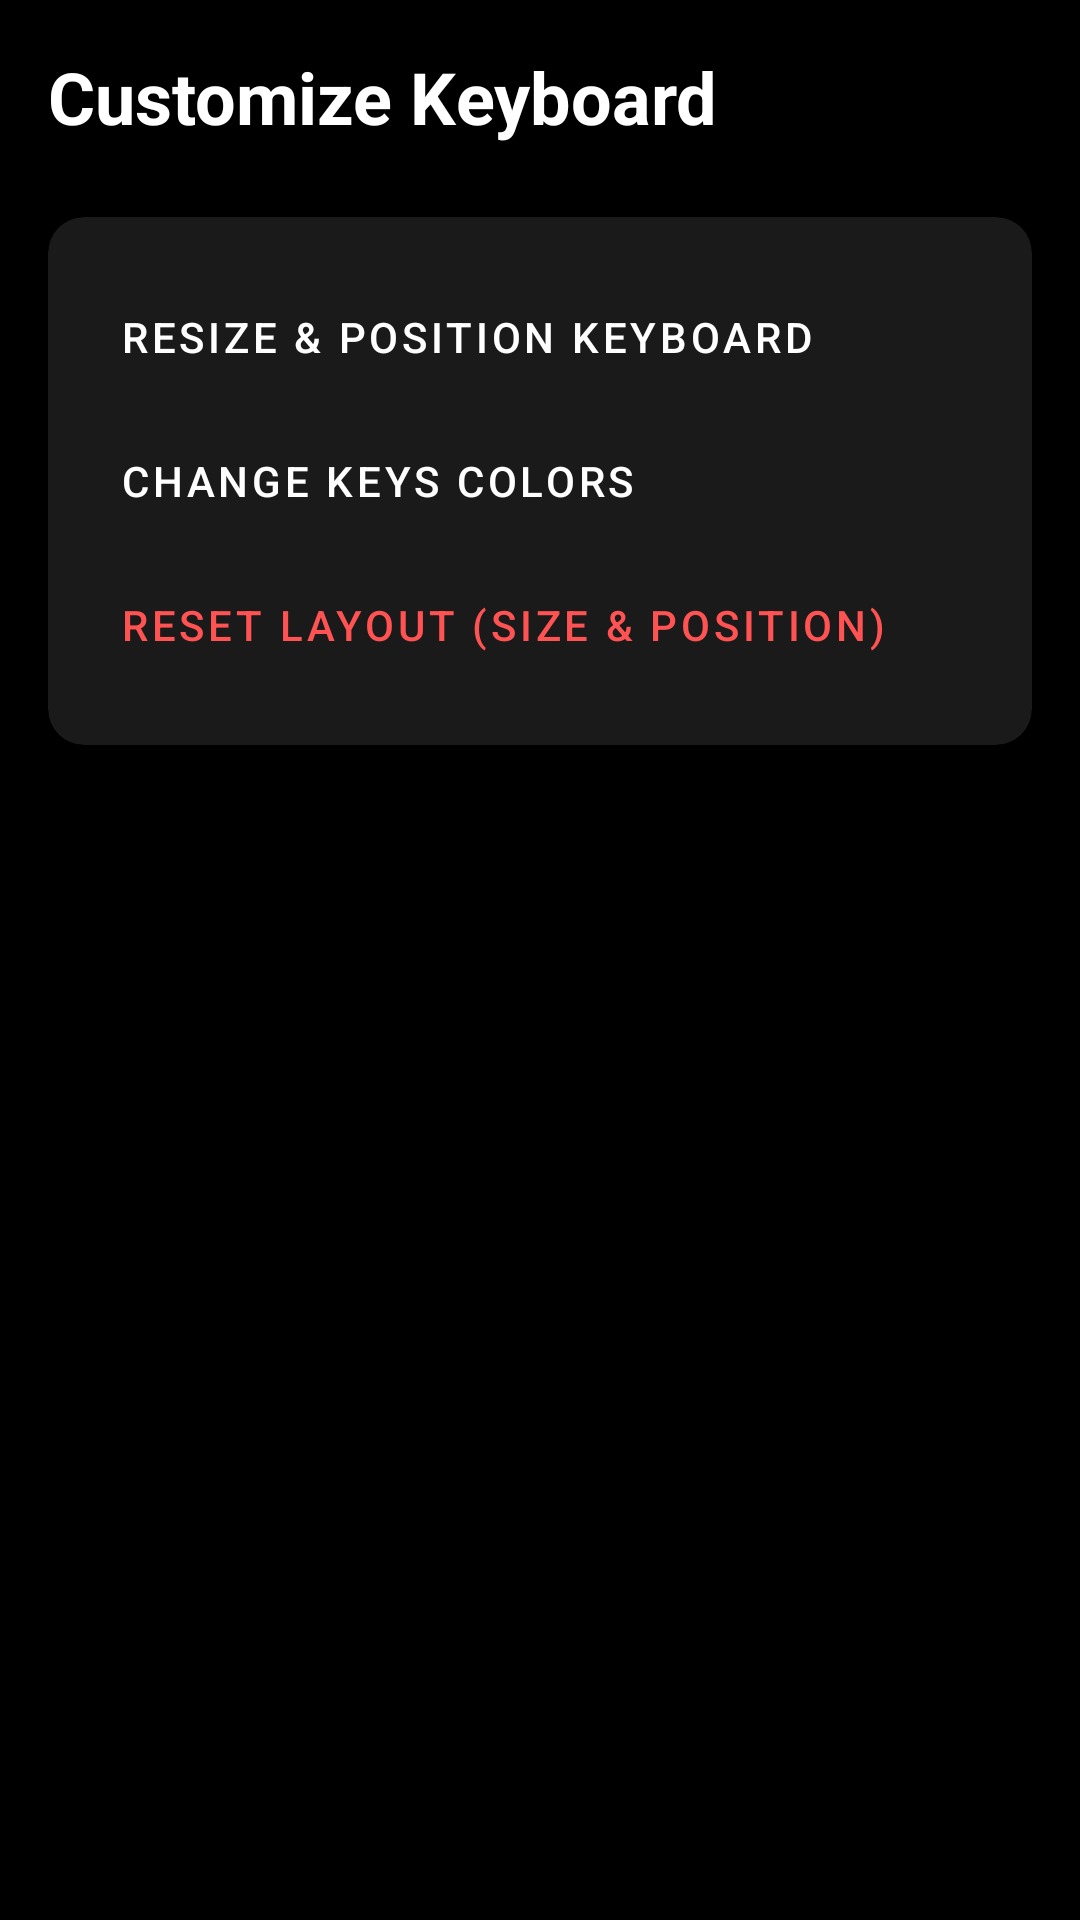

The Android layout XML behind this screen, and the referenced resources:
<!-- AndroidManifest.xml: application theme Theme.KeyLink -->
<!-- res/layout/activity_customize_keyboard.xml -->
<?xml version="1.0" encoding="utf-8"?>
<LinearLayout xmlns:android="http://schemas.android.com/apk/res/android"
    xmlns:app="http://schemas.android.com/apk/res-auto"
    android:layout_width="match_parent"
    android:layout_height="match_parent"
    android:orientation="vertical"
    android:background="#000000"
    android:padding="16dp">

    <TextView
        android:layout_width="wrap_content"
        android:layout_height="wrap_content"
        android:text="Customize Keyboard"
        android:textColor="#FFFFFF"
        android:textSize="24sp"
        android:textStyle="bold"
        android:layout_marginBottom="24dp"/>

    <com.google.android.material.card.MaterialCardView
        android:layout_width="match_parent"
        android:layout_height="wrap_content"
        android:layout_marginBottom="16dp"
        app:cardBackgroundColor="#1A1A1A"
        app:cardCornerRadius="12dp"
        app:strokeWidth="0dp">

        <LinearLayout
            android:layout_width="match_parent"
            android:layout_height="wrap_content"
            android:orientation="vertical"
            android:padding="16dp">

            <Button
                android:id="@+id/btnResize"
                style="@style/Widget.MaterialComponents.Button.TextButton"
                android:layout_width="match_parent"
                android:layout_height="wrap_content"
                android:text="Resize &amp; Position Keyboard"
                android:textAlignment="viewStart"
                android:textColor="#FFFFFF"/>

            <Button
                android:id="@+id/btnKeyColors"
                style="@style/Widget.MaterialComponents.Button.TextButton"
                android:layout_width="match_parent"
                android:layout_height="wrap_content"
                android:text="Change Keys Colors"
                android:textAlignment="viewStart"
                android:textColor="#FFFFFF"/>

            <Button
                android:id="@+id/btnResetLayout"
                style="@style/Widget.MaterialComponents.Button.TextButton"
                android:layout_width="match_parent"
                android:layout_height="wrap_content"
                android:text="Reset Layout (Size &amp; Position)"
                android:textAlignment="viewStart"
                android:textColor="#FF5252"/>

        </LinearLayout>
    </com.google.android.material.card.MaterialCardView>

</LinearLayout>
<!-- resources referenced by this layout -->
<resources>
  <style name="Theme.KeyLink" parent="Theme.MaterialComponents.DayNight.NoActionBar">
          
          <item name="colorPrimary">@color/purple_500</item>
          <item name="colorPrimaryVariant">@color/purple_700</item>
          <item name="colorOnPrimary">@color/white</item>
          
          <item name="colorSecondary">@color/teal_200</item>
          <item name="colorSecondaryVariant">@color/teal_700</item>
          <item name="colorOnSecondary">@color/black</item>
          
          <item name="android:statusBarColor">#000000</item>
          
          <item name="android:windowFullscreen">true</item>
          <item name="android:windowContentOverlay">@null</item>
      </style>
  <!-- not gathered from this repository: default colours our renderer supplied (Android Studio template values) -->
  <color name="purple_500">#FF6200EE</color>
  <color name="purple_700">#FF3700B3</color>
  <color name="teal_200">#FF03DAC5</color>
  <color name="teal_700">#FF018786</color>
  <color name="black">#FF000000</color>
  <color name="white">#FFFFFFFF</color>
</resources>
